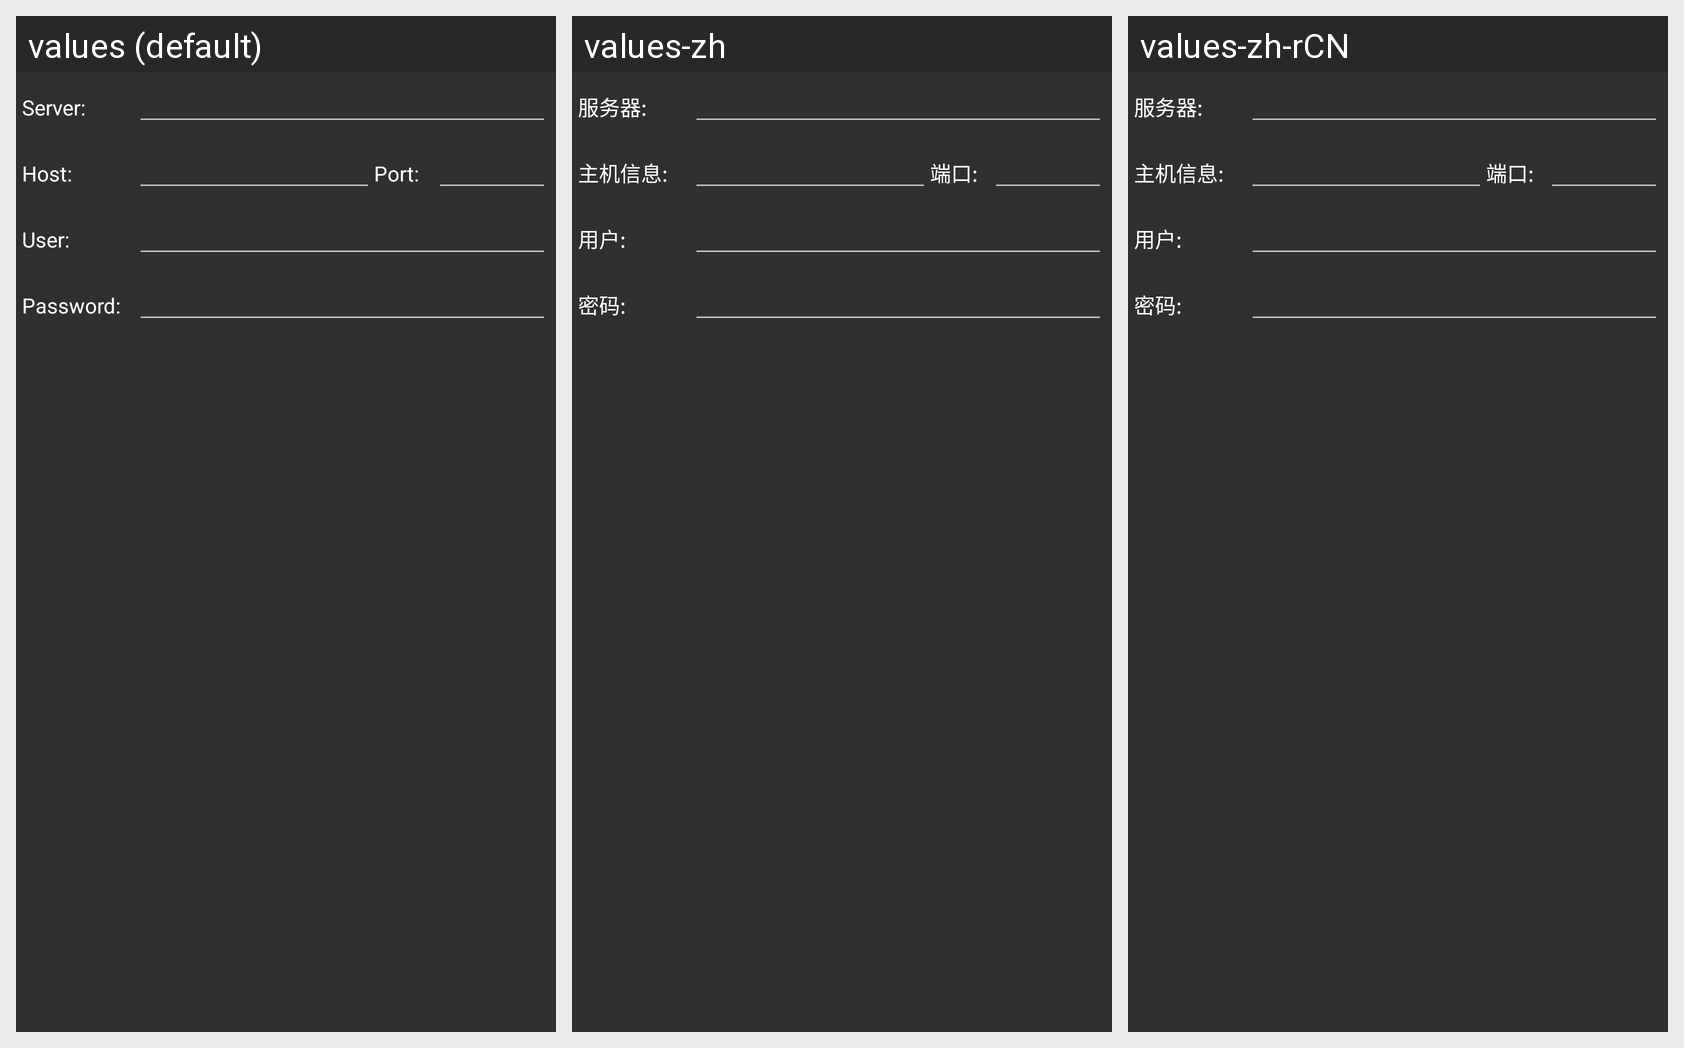

Here is an Android app screen in its default locale and in the app's own translations. Write out the translated-string differences for the strings that appear on this screen.
Android screen res/layout/dialog_server_add.xml rendered under 3 locales, left to right: values (default), values-zh, values-zh-rCN. Device: Nexus 5 (rendered at 1080×1920; each locale shown at half size, 540×960, under a caption strip naming it); theme AppTheme.
Strings drawn on this screen, with the default value and each locale's value (text and hints the layout hard-codes, and strings that could not be matched under every locale, appear in the picture but are not listed):

server_name
  values: Server:
  values-zh: 服务器:
  values-zh-rCN: 服务器:

server_port
  values: Port:
  values-zh: 端口:
  values-zh-rCN: 端口:

server_user
  values: User:
  values-zh: 用户:
  values-zh-rCN: 用户:

server_user_pwd
  values: Password:
  values-zh: 密码:
  values-zh-rCN: 密码:
